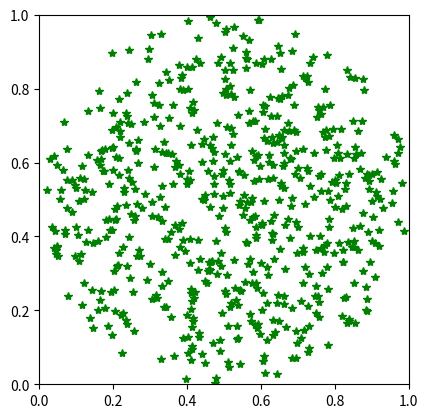

The script that saved this image:
# 1. Estimati prin simulari repetate probabilitatea ca într-un grup de 23 persoane cel putin doua  sa aiba  aceeasi zi de nastere
from random import randint

k = 0
for i in range(10000):
    lst = [randint(0, 366) for el in list(range(23))]
    if len(lst) > len(set(lst)) :
        k += 1
    
print(k/10000)

# Afisati probabilitatea ca într-un grup de 23 persoane cel putin doua sa  aiba aceeasi zi de nastere
prob = 1
for p in range(23):
    prob *= (365 - p) / 365
print(1 - prob)


# 2. a) Generati N ∈ {500, 1000, 2000} puncte uniform aleatoare într-un patrat. Afisati frecventa relativa a punctelor care:
# i) sunt în interiorul cercului tangent laturilor patratului:
from matplotlib.pyplot import axis, plot, show
from math import dist
from random import random

axis('square')
axis((0, 1, 0, 1))

k = 0
for i in range(500):
    x = random()
    y = random()
    if dist([0.5, 0.5], [x, y]) < 0.5:
        plot(x, y, '*g')
        k += 1

print(k / 500 * 4)


# ii) sunt mai apropiate de centrul patratului decât de vârfurile patratulu:
from matplotlib.pyplot import axis, plot, show
from math import dist
from random import random

axis('square')
axis((0, 1, 0, 1))

k = 0
for i in range(500):
    x = random()
    y = random()
    if dist([0, 0], [x, y]) > dist([0.5, 0.5], [x, y]) and dist([0, 1], [x, y]) > dist([0.5, 0.5], [x, y]) and dist([1, 0], [x, y]) > dist([0.5, 0.5], [x, y]) and dist([1, 1], [x, y]) > dist([0.5, 0.5], [x, y]):
        plot(x, y, '*g')
        k += 1
        
print(k / 500)
